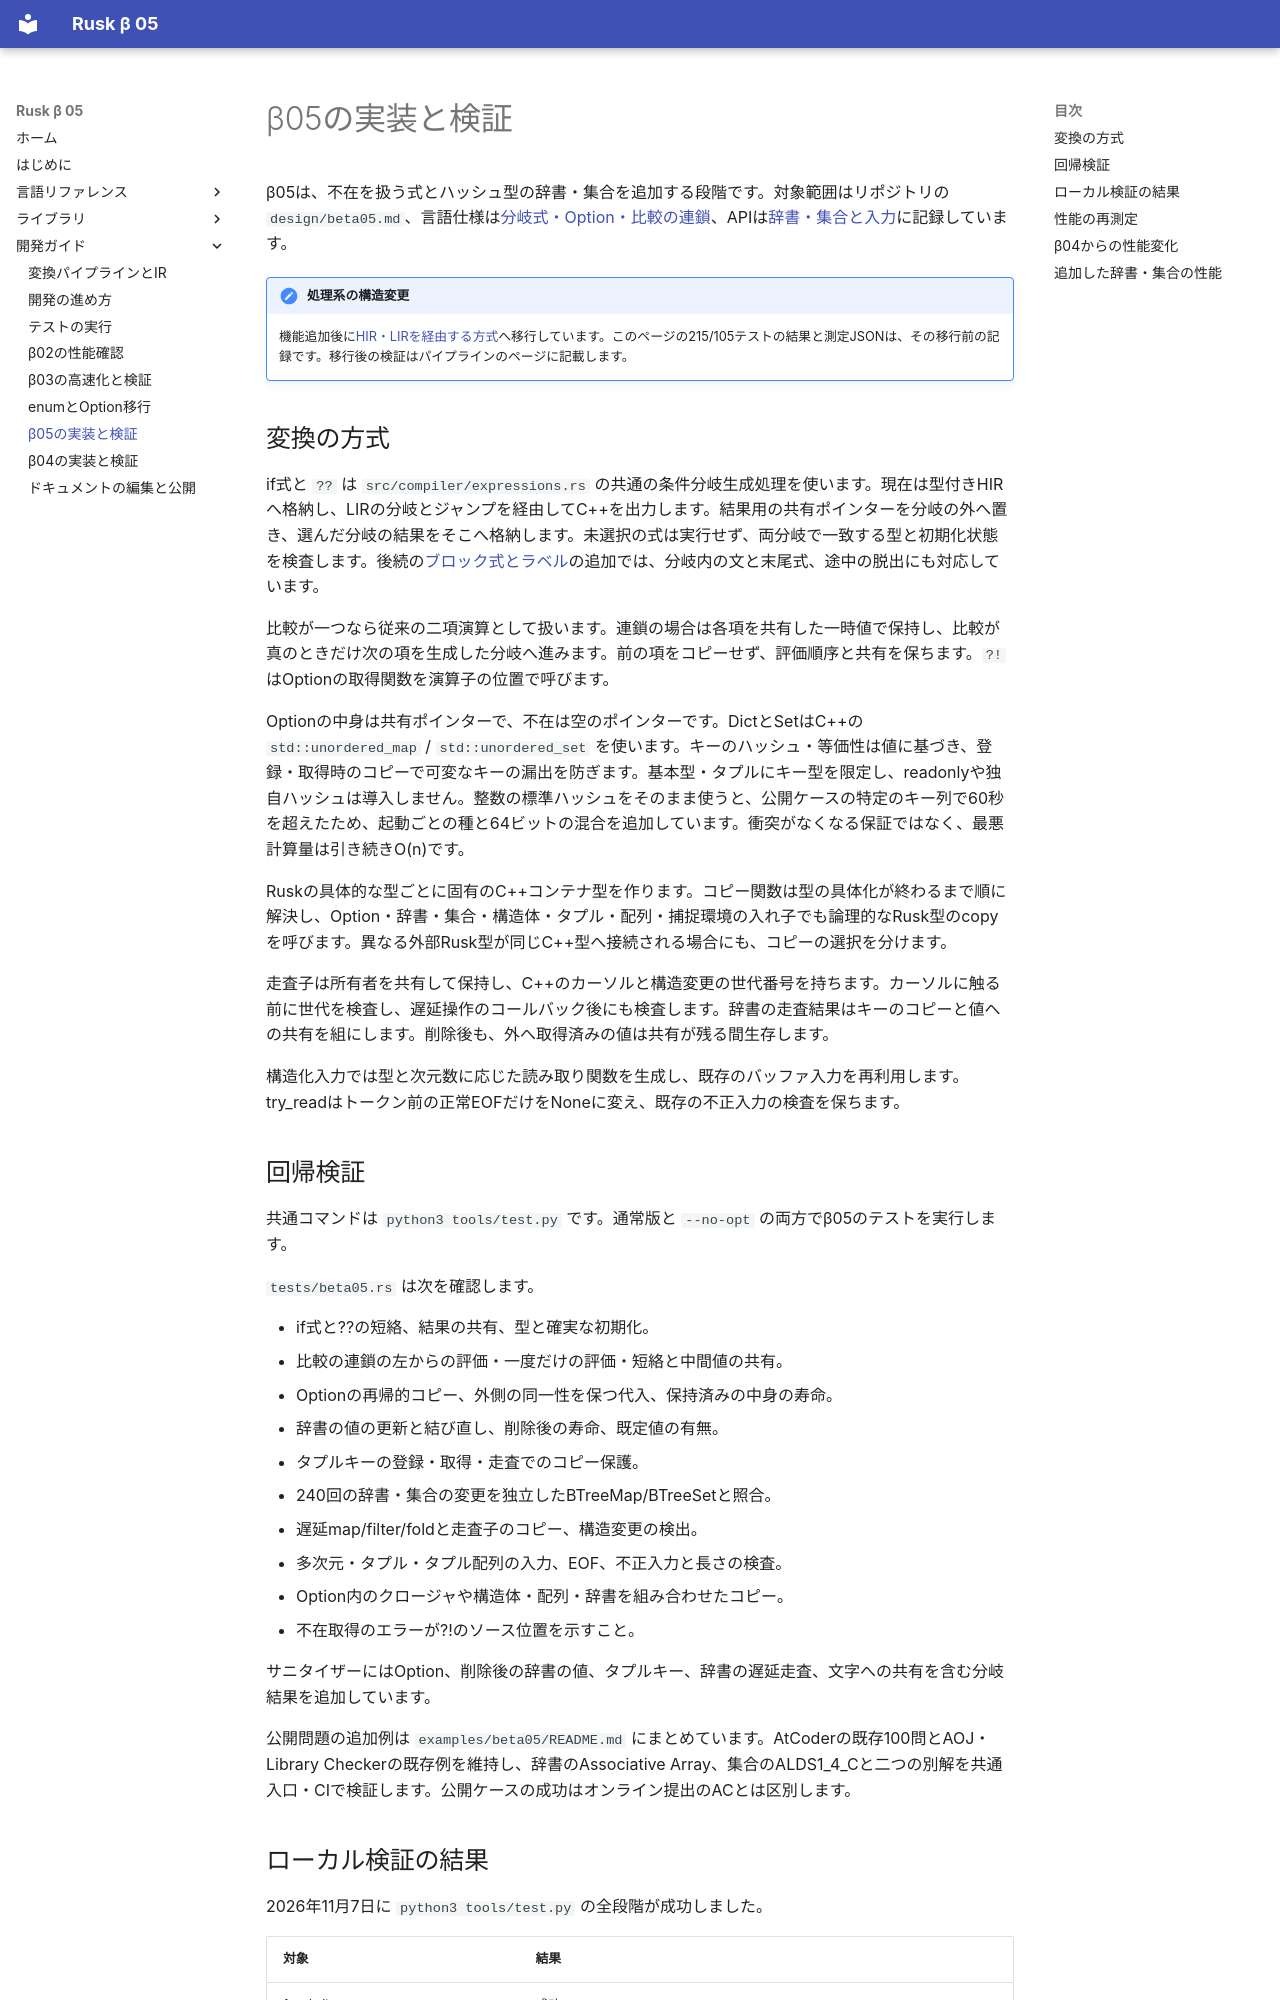

repository: shogo314/rusk_b_05 · page: development/beta05/index.html · generator: mkdocs

# β05の実装と検証

β05は、不在を扱う式とハッシュ型の辞書・集合を追加する段階です。対象範囲はリポジトリの `design/beta05.md`、言語仕様は[分岐式・Option・比較の連鎖](../reference/beta05.md)、APIは[辞書・集合と入力](../library/beta05.md)に記録しています。

!!! note "処理系の構造変更"
    機能追加後に[HIR・LIRを経由する方式](pipeline.md)へ移行しています。このページの215/105テストの結果と測定JSONは、その移行前の記録です。移行後の検証はパイプラインのページに記載します。

## 変換の方式

if式と `??` は `src/compiler/expressions.rs` の共通の条件分岐生成処理を使います。現在は型付きHIRへ格納し、LIRの分岐とジャンプを経由してC++を出力します。結果用の共有ポインターを分岐の外へ置き、選んだ分岐の結果をそこへ格納します。未選択の式は実行せず、両分岐で一致する型と初期化状態を検査します。後続の[ブロック式とラベル](../reference/blocks-labels.md)の追加では、分岐内の文と末尾式、途中の脱出にも対応しています。

比較が一つなら従来の二項演算として扱います。連鎖の場合は各項を共有した一時値で保持し、比較が真のときだけ次の項を生成した分岐へ進みます。前の項をコピーせず、評価順序と共有を保ちます。`?!` はOptionの取得関数を演算子の位置で呼びます。

Optionの中身は共有ポインターで、不在は空のポインターです。DictとSetはC++の `std::unordered_map` / `std::unordered_set` を使います。キーのハッシュ・等価性は値に基づき、登録・取得時のコピーで可変なキーの漏出を防ぎます。基本型・タプルにキー型を限定し、readonlyや独自ハッシュは導入しません。整数の標準ハッシュをそのまま使うと、公開ケースの特定のキー列で60秒を超えたため、起動ごとの種と64ビットの混合を追加しています。衝突がなくなる保証ではなく、最悪計算量は引き続きO(n)です。

Ruskの具体的な型ごとに固有のC++コンテナ型を作ります。コピー関数は型の具体化が終わるまで順に解決し、Option・辞書・集合・構造体・タプル・配列・捕捉環境の入れ子でも論理的なRusk型のcopyを呼びます。異なる外部Rusk型が同じC++型へ接続される場合にも、コピーの選択を分けます。

走査子は所有者を共有して保持し、C++のカーソルと構造変更の世代番号を持ちます。カーソルに触る前に世代を検査し、遅延操作のコールバック後にも検査します。辞書の走査結果はキーのコピーと値への共有を組にします。削除後も、外へ取得済みの値は共有が残る間生存します。

構造化入力では型と次元数に応じた読み取り関数を生成し、既存のバッファ入力を再利用します。try_readはトークン前の正常EOFだけをNoneに変え、既存の不正入力の検査を保ちます。

## 回帰検証

共通コマンドは `python3 tools/test.py` です。通常版と `--no-opt` の両方でβ05のテストを実行します。

`tests/beta05.rs` は次を確認します。

- if式と??の短絡、結果の共有、型と確実な初期化。
- 比較の連鎖の左からの評価・一度だけの評価・短絡と中間値の共有。
- Optionの再帰的コピー、外側の同一性を保つ代入、保持済みの中身の寿命。
- 辞書の値の更新と結び直し、削除後の寿命、既定値の有無。
- タプルキーの登録・取得・走査でのコピー保護。
- 240回の辞書・集合の変更を独立したBTreeMap/BTreeSetと照合。
- 遅延map/filter/foldと走査子のコピー、構造変更の検出。
- 多次元・タプル・タプル配列の入力、EOF、不正入力と長さの検査。
- Option内のクロージャや構造体・配列・辞書を組み合わせたコピー。
- 不在取得のエラーが?!のソース位置を示すこと。

サニタイザーにはOption、削除後の辞書の値、タプルキー、辞書の遅延走査、文字への共有を含む分岐結果を追加しています。

公開問題の追加例は `examples/beta05/README.md` にまとめています。AtCoderの既存100問とAOJ・Library Checkerの既存例を維持し、辞書のAssociative Array、集合のALDS1_4_Cと二つの別解を共通入口・CIで検証します。公開ケースの成功はオンライン提出のACとは区別します。
